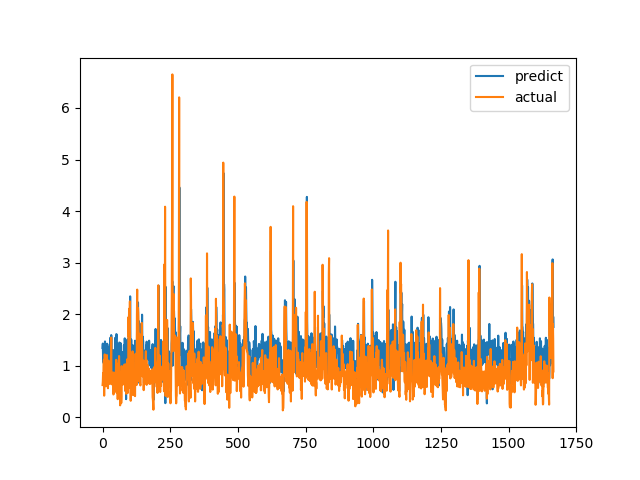

Source data for this figure (header and first rows):
predict, actual
1.344, 0.6238
1.429, 0.6915
1.131, 0.8558
1.057, 0.7094
1.059, 1.015
1.234, 1.116
1.069, 0.4183
1.035, 1.002
1.306, 1.219
1.47, 1.143
1.397, 0.6528
1.041, 0.6747
1.399, 0.601
1.114, 0.6695
0.8548, 0.6538
1.145, 0.7814
1.094, 1.206
1.426, 0.8469
0.9728, 0.8286
1.015, 0.6482
1.108, 0.5624
1.161, 0.7183
1.128, 1.1
1.364, 0.9542
1.229, 0.729
1.206, 0.6694
1.181, 0.8631
1.413, 0.6465
0.9955, 0.8223
1.544, 0.9236
1.225, 0.8301
1.241, 1.067
1.594, 1.546
1.537, 0.6827
1.175, 0.6386
1.054, 0.6464
0.7562, 0.6881
1.099, 0.7274
0.962, 0.65
1.1, 0.8694
1.303, 0.4409
0.8696, 0.4519
0.6815, 0.7575
0.9561, 0.4952
0.9161, 0.6851
0.7983, 0.7244
1.042, 0.8654
1.541, 0.74
1.13, 0.8071
1.246, 0.8204
1.411, 1.114
1.613, 1.109
1.607, 0.4751
0.955, 1.039
1.334, 0.9458
1.432, 0.7878
0.9239, 0.3505
1.043, 0.9368
1.285, 0.9868
1.065, 0.647
... 1,607 more rows
